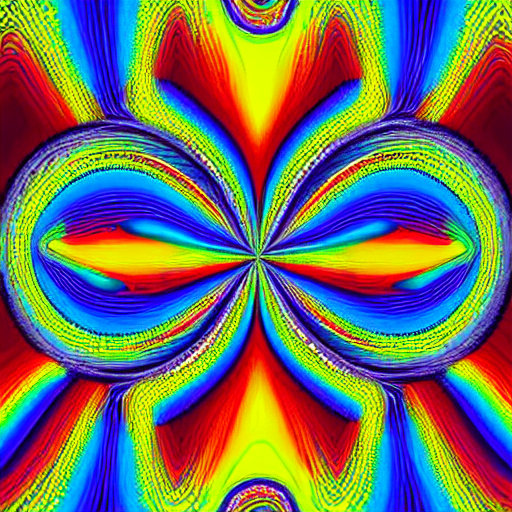
Generation parameters embedded in this image by AUTOMATIC1111 Stable Diffusion web UI or a fork of it (Forge, ...) (PNG 'parameters' text chunk):
rainbow trippy colors
Steps: 20, Sampler: DPM++ 2M Karras, CFG scale: 7, Seed: 1660070491, Size: 512x512, Model hash: 6ce0161689, Model: v1-5-pruned-emaonly, Version: 1.6.0